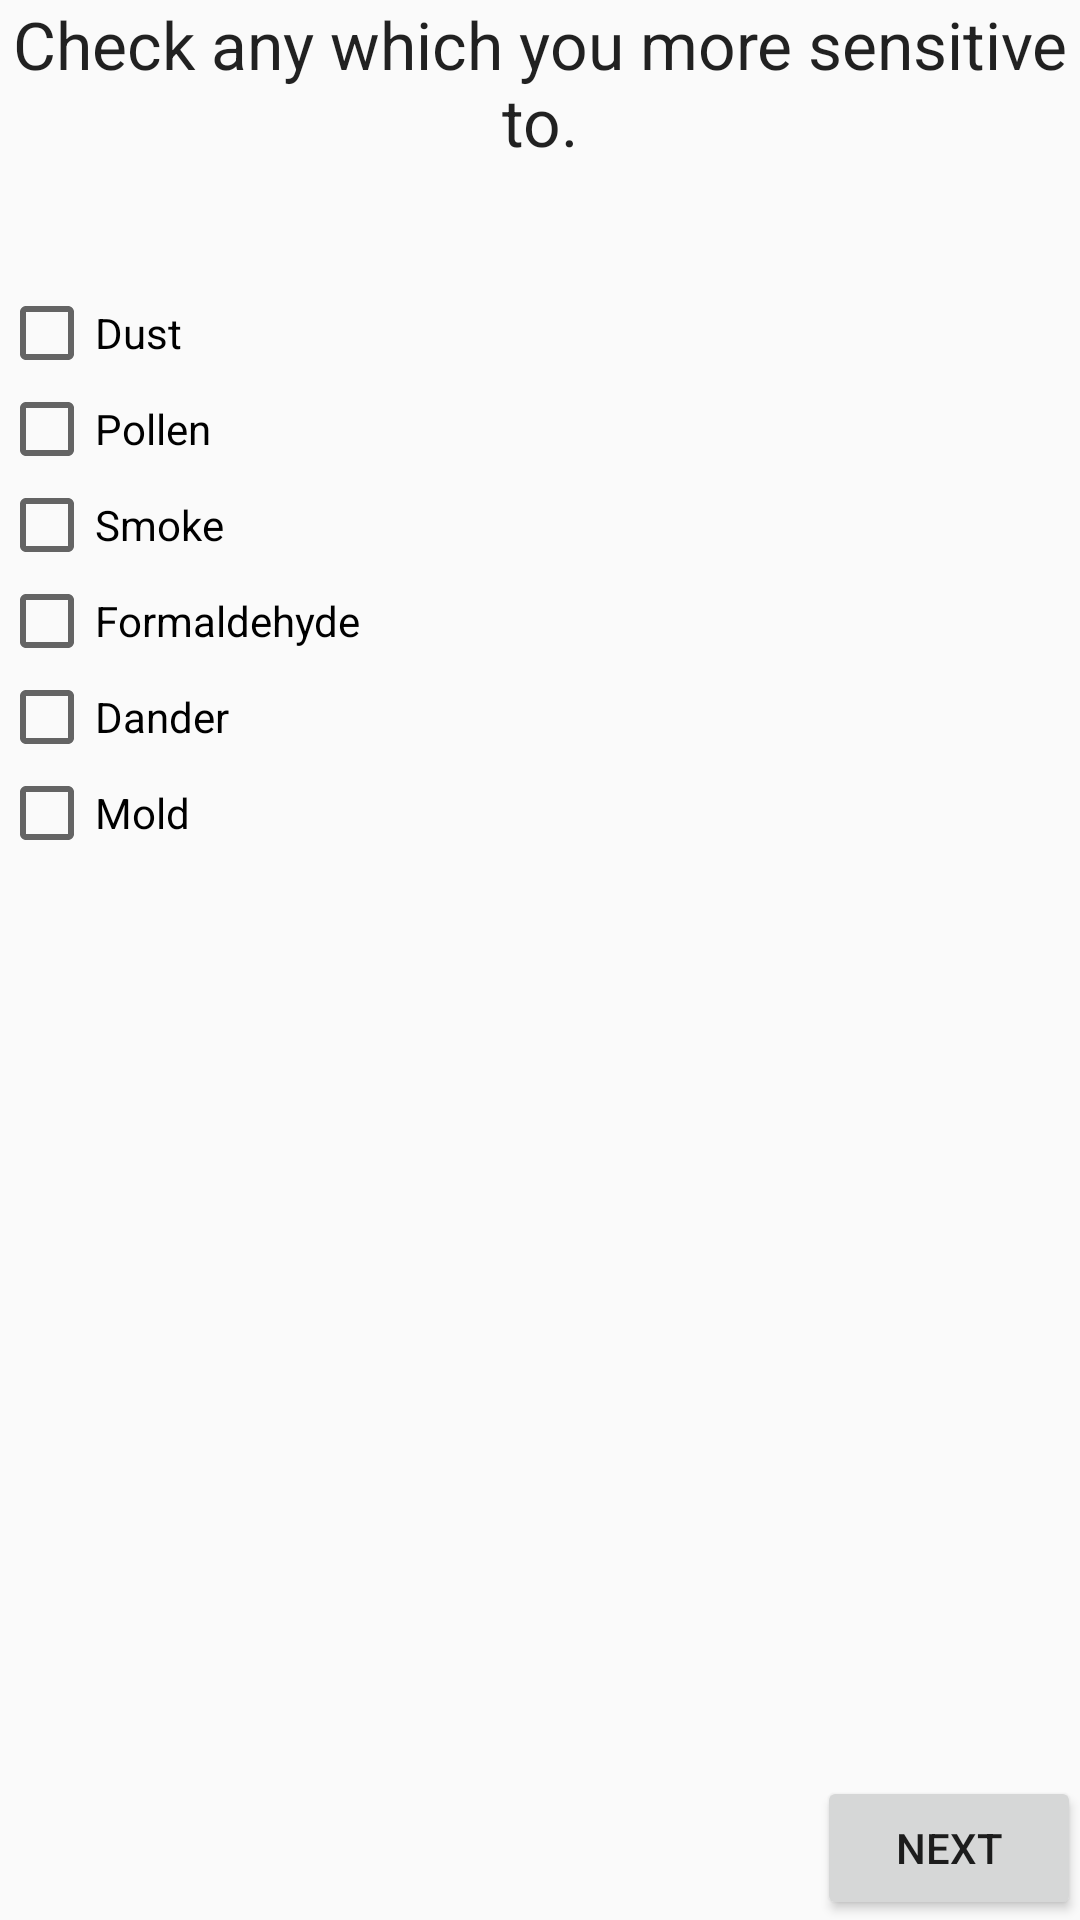

Layout XML and referenced resources for this Android screen:
<!-- AndroidManifest.xml: application theme AppTheme -->
<!-- res/layout/activity_questions_one.xml -->
<?xml version="1.0" encoding="utf-8"?>
<RelativeLayout xmlns:android="http://schemas.android.com/apk/res/android"
    xmlns:tools="http://schemas.android.com/tools"
    android:layout_width="match_parent"
    android:layout_height="match_parent"
    android:paddingBottom="@dimen/activity_vertical_margin"
    android:paddingLeft="@dimen/activity_horizontal_margin"
    android:paddingRight="@dimen/activity_horizontal_margin"
    android:paddingTop="@dimen/activity_vertical_margin"
    tools:context="com.baptista.kevin.sanctair.QuestionsOne">

    <CheckBox
        android:layout_width="wrap_content"
        android:layout_height="wrap_content"
        android:text="@string/dust"
        android:id="@+id/dustcheck"
        android:layout_marginTop="40dp"
        android:layout_below="@+id/allergiesquestion"
        android:layout_alignParentLeft="true"
        android:layout_alignParentStart="true"
        android:checked="false" />

    <TextView
        android:layout_width="wrap_content"
        android:layout_height="wrap_content"
        android:textAppearance="?android:attr/textAppearanceLarge"
        android:text="@string/allergiesquestion"
        android:id="@+id/allergiesquestion"
        android:layout_alignParentTop="true"
        android:layout_centerHorizontal="true"
        android:gravity="center" />

    <CheckBox
        android:layout_width="wrap_content"
        android:layout_height="wrap_content"
        android:text="@string/pollen"
        android:id="@+id/pollencheck"
        android:layout_below="@+id/dustcheck"
        android:layout_alignParentLeft="true"
        android:layout_alignParentStart="true"
        android:checked="false" />

    <CheckBox
        android:layout_width="wrap_content"
        android:layout_height="wrap_content"
        android:text="@string/smoke"
        android:id="@+id/smokecheck"
        android:layout_below="@+id/pollencheck"
        android:layout_alignParentLeft="true"
        android:layout_alignParentStart="true"
        android:checked="false" />

    <CheckBox
        android:layout_width="wrap_content"
        android:layout_height="wrap_content"
        android:text="@string/formaldehyde"
        android:id="@+id/formaldehydecheck"
        android:layout_below="@+id/smokecheck"
        android:layout_alignParentLeft="true"
        android:layout_alignParentStart="true"
        android:checked="false" />

    <CheckBox
        android:layout_width="wrap_content"
        android:layout_height="wrap_content"
        android:text="@string/mold"
        android:id="@+id/moldcheck"
        android:checked="false"
        android:layout_below="@+id/dandercheck"
        android:layout_alignParentLeft="true"
        android:layout_alignParentStart="true" />

    <CheckBox
        android:layout_width="wrap_content"
        android:layout_height="wrap_content"
        android:text="@string/dander"
        android:id="@+id/dandercheck"
        android:layout_below="@+id/formaldehydecheck"
        android:layout_alignParentLeft="true"
        android:layout_alignParentStart="true"
        android:checked="false" />

    <Button
        android:layout_width="wrap_content"
        android:layout_height="wrap_content"
        android:text="@string/next"
        android:id="@+id/secondnext"
        android:layout_alignParentBottom="true"
        android:layout_alignParentRight="true"
        android:layout_alignParentEnd="true" />

</RelativeLayout>
<!-- resources referenced by this layout -->
<resources>
  <string name="allergiesquestion">Check any which you more sensitive to.</string>
  <string name="dander">Dander</string>
  <string name="dust">Dust</string>
  <string name="formaldehyde">Formaldehyde</string>
  <string name="mold">Mold</string>
  <string name="next">Next</string>
  <string name="pollen">Pollen</string>
  <string name="smoke">Smoke</string>
  <style name="AppTheme" parent="Theme.AppCompat.Light.DarkActionBar">
          
          <item name="colorPrimary">@color/colorPrimary</item>
          <item name="colorPrimaryDark">@color/colorPrimaryDark</item>
          <item name="colorAccent">#20a34a</item>
      </style>
  <!-- not gathered from this repository: default colours our renderer supplied (Android Studio template values) -->
  <color name="colorPrimary">#FF6200EE</color>
  <color name="colorPrimaryDark">#FF3700B3</color>
</resources>
